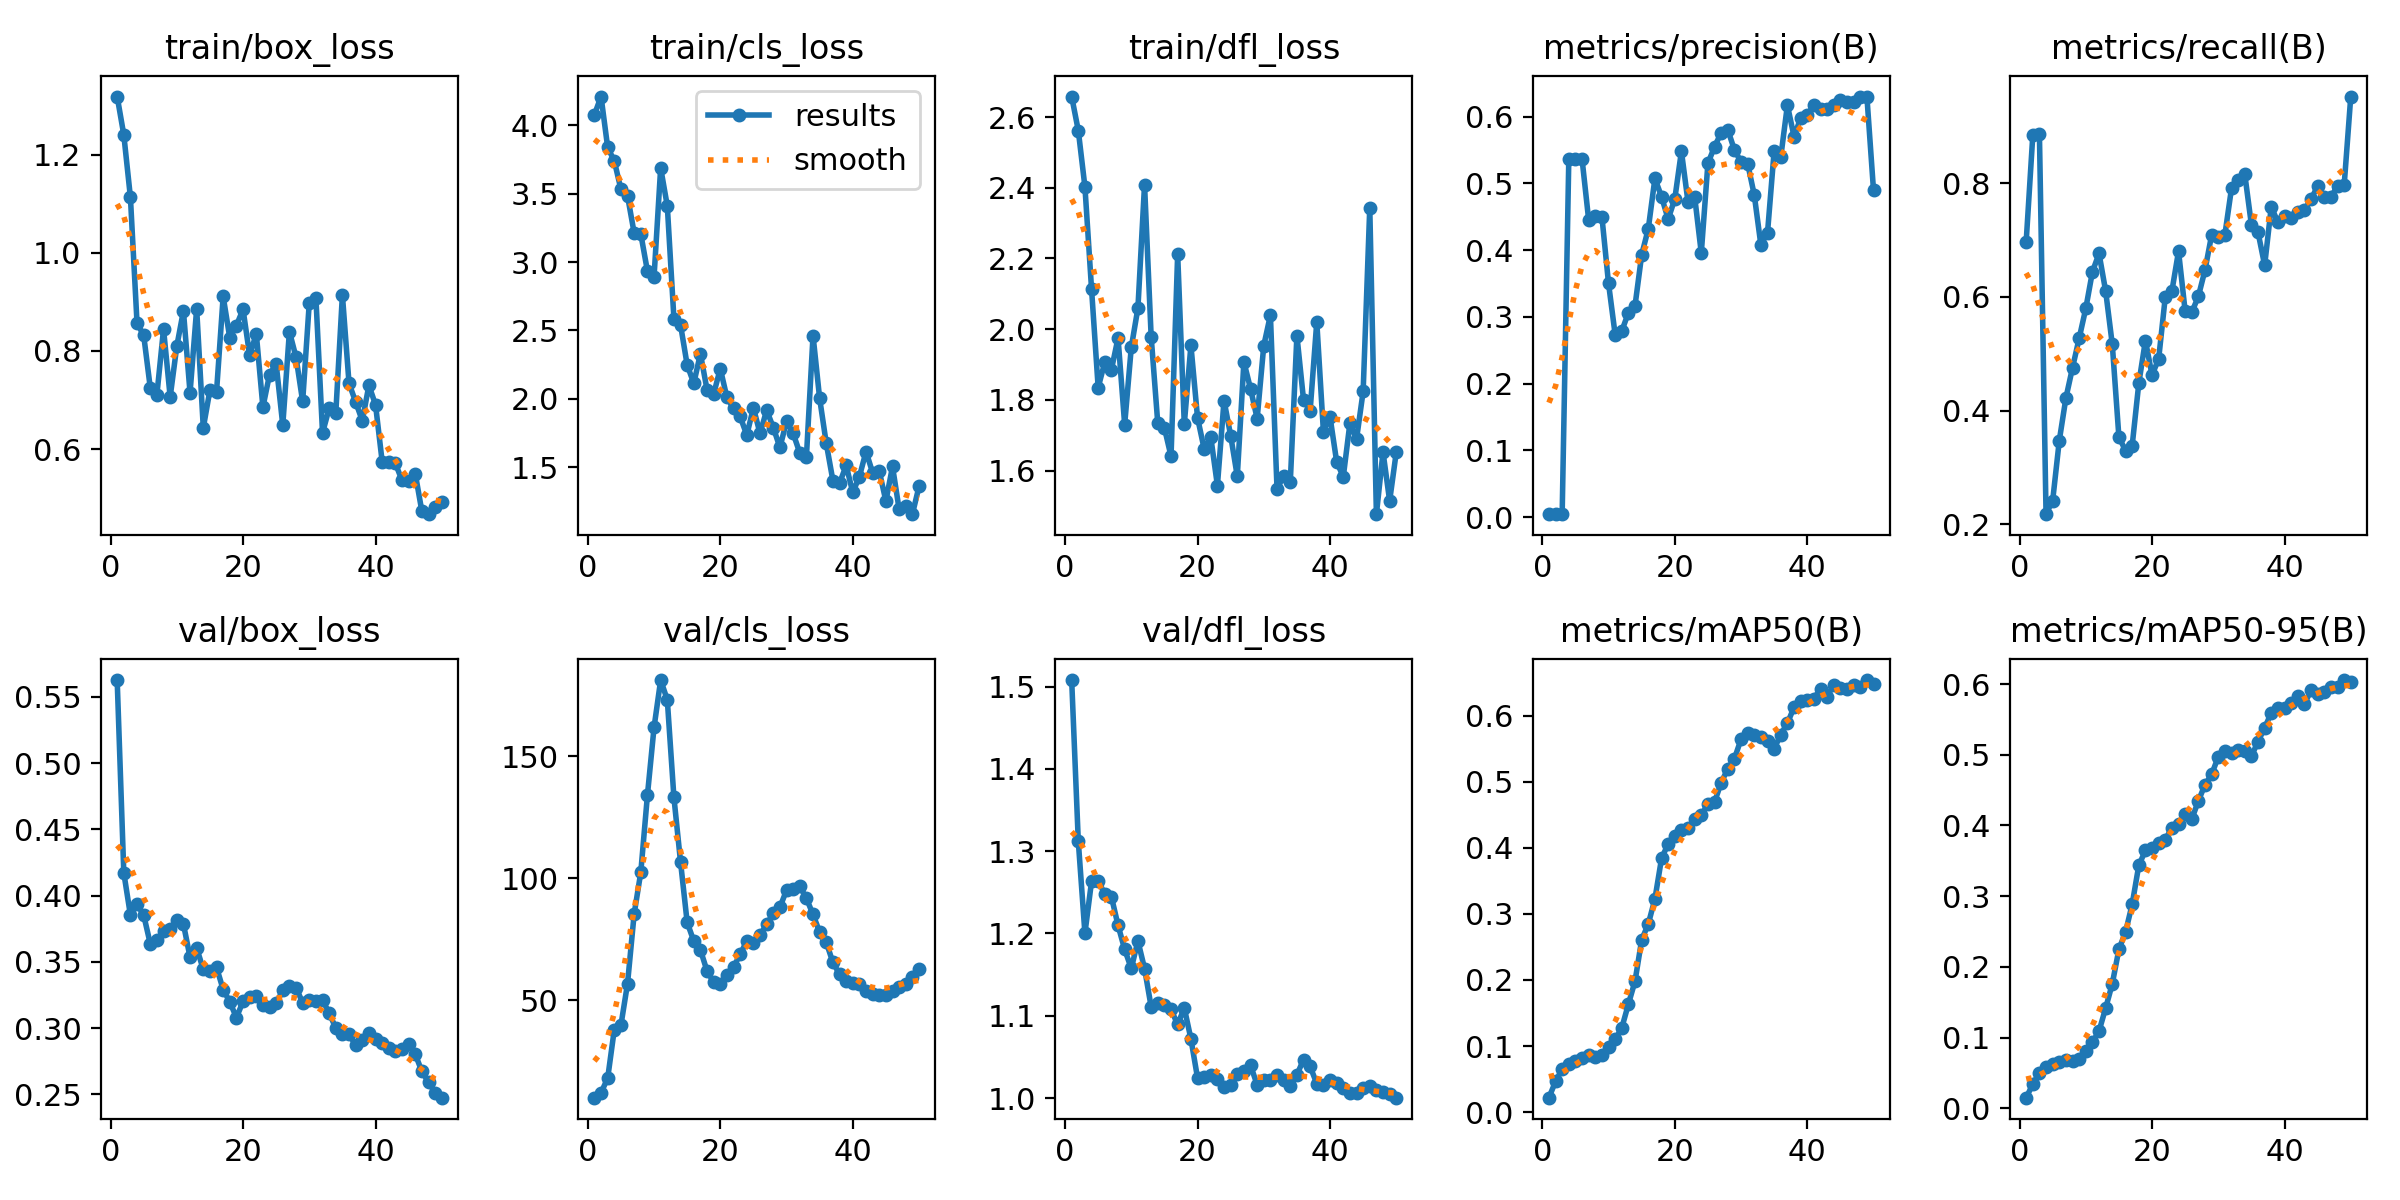

Data behind this chart, as committed beside it:
epoch, time, train/box_loss, train/cls_loss, train/dfl_loss, metrics/precision(B), metrics/recall(B), metrics/mAP50(B), metrics/mAP50-95(B), val/box_loss, val/cls_loss, val/dfl_loss, lr/pg0, lr/pg1, lr/pg2
1, 11.81, 1.319, 4.076, 2.658, 0.0044, 0.6971, 0.02203, 0.01496, 0.5626, 10.04, 1.508, 2.142e-05, 2.142e-05, 2.142e-05
2, 25.37, 1.241, 4.209, 2.562, 0.00527, 0.8843, 0.04657, 0.03402, 0.4172, 12.1, 1.312, 4.89904e-05, 4.89904e-05, 4.89904e-05
3, 38.63, 1.113, 3.838, 2.403, 0.00534, 0.8866, 0.06516, 0.05046, 0.3852, 17.97, 1.2, 7.54298e-05, 7.54298e-05, 7.54298e-05
4, 51.07, 0.8562, 3.738, 2.114, 0.5357, 0.2176, 0.073, 0.05766, 0.3933, 37.97, 1.263, 0.0001007, 0.0001007, 0.0001007
5, 63.57, 0.8323, 3.531, 1.835, 0.5368, 0.2416, 0.07777, 0.06232, 0.3853, 39.72, 1.264, 0.0001249, 0.0001249, 0.0001249
6, 76.03, 0.7245, 3.483, 1.907, 0.5365, 0.3472, 0.08172, 0.06601, 0.3635, 56.8, 1.248, 0.000148, 0.000148, 0.000148
7, 88.73, 0.7112, 3.211, 1.886, 0.4451, 0.4222, 0.0866, 0.06876, 0.3662, 85.34, 1.245, 0.0001699, 0.0001699, 0.0001699
8, 100.7, 0.8447, 3.205, 1.975, 0.4506, 0.4756, 0.0835, 0.06724, 0.373, 102.4, 1.21, 0.0001907, 0.0001907, 0.0001907
9, 112.5, 0.7062, 2.935, 1.73, 0.4498, 0.5271, 0.08624, 0.07035, 0.375, 133.9, 1.181, 0.0002103, 0.0002103, 0.0002103
10, 123.7, 0.8097, 2.892, 1.948, 0.3499, 0.5797, 0.09827, 0.0808, 0.3814, 161.7, 1.157, 0.0002288, 0.0002288, 0.0002288
11, 134.8, 0.8817, 3.688, 2.06, 0.2732, 0.6441, 0.1101, 0.09323, 0.3786, 181.1, 1.191, 0.0002462, 0.0002462, 0.0002462
12, 145.4, 0.7146, 3.41, 2.409, 0.2787, 0.6764, 0.1276, 0.1092, 0.3535, 173.1, 1.157, 0.0002625, 0.0002625, 0.0002625
13, 155.9, 0.8861, 2.587, 1.978, 0.3063, 0.61, 0.1636, 0.1417, 0.3604, 133.1, 1.111, 0.0002776, 0.0002776, 0.0002776
14, 166.1, 0.6432, 2.54, 1.733, 0.3169, 0.5163, 0.1983, 0.1761, 0.3442, 106.6, 1.116, 0.0002916, 0.0002916, 0.0002916
15, 175.5, 0.7199, 2.248, 1.721, 0.3927, 0.3531, 0.2606, 0.2248, 0.3433, 81.85, 1.113, 0.0003045, 0.0003045, 0.0003045
16, 184.2, 0.717, 2.114, 1.64, 0.4319, 0.3296, 0.2847, 0.2492, 0.3458, 74.21, 1.108, 0.0003162, 0.0003162, 0.0003162
17, 192.7, 0.9112, 2.329, 2.212, 0.5073, 0.3381, 0.3226, 0.2884, 0.3291, 70.6, 1.089, 0.0003268, 0.0003268, 0.0003268
18, 200.9, 0.8267, 2.067, 1.731, 0.4799, 0.4476, 0.3838, 0.3435, 0.3198, 61.92, 1.109, 0.0003363, 0.0003363, 0.0003363
19, 209.2, 0.8519, 2.036, 1.954, 0.4463, 0.5231, 0.4059, 0.3646, 0.3079, 57.36, 1.072, 0.0003446, 0.0003446, 0.0003446
20, 217.3, 0.8849, 2.221, 1.75, 0.4765, 0.4625, 0.4182, 0.3679, 0.3201, 56.44, 1.024, 0.0003519, 0.0003519, 0.0003519
21, 225.3, 0.791, 2.01, 1.661, 0.548, 0.4908, 0.4262, 0.375, 0.3234, 60.27, 1.026, 0.0003579, 0.0003579, 0.0003579
22, 233.1, 0.8351, 1.93, 1.695, 0.4717, 0.5999, 0.4296, 0.38, 0.3244, 63.51, 1.028, 0.0003629, 0.0003629, 0.0003629
23, 240.9, 0.6854, 1.871, 1.558, 0.4801, 0.6104, 0.4439, 0.3968, 0.3172, 68.84, 1.023, 0.0003667, 0.0003667, 0.0003667
24, 248.6, 0.7519, 1.735, 1.798, 0.3956, 0.6803, 0.4494, 0.4027, 0.3163, 74.12, 1.013, 0.0003694, 0.0003694, 0.0003694
25, 256.1, 0.7735, 1.934, 1.699, 0.5299, 0.5748, 0.4658, 0.4155, 0.3186, 73.4, 1.016, 0.000371, 0.000371, 0.000371
26, 263.9, 0.6488, 1.747, 1.584, 0.5549, 0.5728, 0.4691, 0.4089, 0.3286, 76.7, 1.03, 0.0003606, 0.0003606, 0.0003606
27, 271.2, 0.8397, 1.917, 1.908, 0.5756, 0.6012, 0.4984, 0.4349, 0.3321, 81.02, 1.032, 0.0003464, 0.0003464, 0.0003464
28, 279, 0.7872, 1.79, 1.831, 0.5803, 0.6474, 0.5195, 0.4577, 0.3306, 85.59, 1.04, 0.0003323, 0.0003323, 0.0003323
29, 287, 0.6971, 1.645, 1.747, 0.55, 0.7092, 0.5347, 0.4722, 0.319, 88.04, 1.016, 0.0003182, 0.0003182, 0.0003182
30, 294.3, 0.8984, 1.835, 1.954, 0.5322, 0.7063, 0.564, 0.4972, 0.3215, 95.04, 1.022, 0.000304, 0.000304, 0.000304
31, 301.6, 0.9083, 1.747, 2.04, 0.5297, 0.7097, 0.5738, 0.5054, 0.3202, 95.48, 1.022, 0.0002899, 0.0002899, 0.0002899
32, 308.8, 0.6329, 1.605, 1.548, 0.4824, 0.7914, 0.57, 0.502, 0.3214, 96.67, 1.028, 0.0002757, 0.0002757, 0.0002757
33, 315.9, 0.683, 1.575, 1.585, 0.4073, 0.8058, 0.5679, 0.5064, 0.3112, 91.69, 1.022, 0.0002616, 0.0002616, 0.0002616
34, 323.2, 0.6732, 2.463, 1.567, 0.4261, 0.816, 0.5613, 0.5053, 0.3001, 85.12, 1.015, 0.0002475, 0.0002475, 0.0002475
35, 330.1, 0.9141, 2.003, 1.982, 0.5485, 0.7269, 0.5495, 0.4978, 0.2958, 77.84, 1.028, 0.0002333, 0.0002333, 0.0002333
36, 337.4, 0.7339, 1.674, 1.8, 0.5396, 0.7137, 0.5713, 0.5187, 0.2954, 73.69, 1.047, 0.0002192, 0.0002192, 0.0002192
37, 344.6, 0.6962, 1.403, 1.77, 0.617, 0.6556, 0.5884, 0.538, 0.287, 65.43, 1.038, 0.0002051, 0.0002051, 0.0002051
38, 351.7, 0.6578, 1.382, 2.021, 0.5701, 0.7588, 0.6124, 0.5593, 0.2907, 60.62, 1.017, 0.0001909, 0.0001909, 0.0001909
39, 358.7, 0.7299, 1.513, 1.711, 0.5975, 0.7311, 0.6222, 0.566, 0.296, 57.64, 1.016, 0.0001768, 0.0001768, 0.0001768
40, 365.3, 0.6903, 1.316, 1.752, 0.6023, 0.7429, 0.6242, 0.5666, 0.292, 56.98, 1.022, 0.0001626, 0.0001626, 0.0001626
41, 394.8, 0.5746, 1.431, 1.625, 0.6176, 0.7393, 0.6257, 0.5732, 0.2885, 56.56, 1.019, 0.0001485, 0.0001485, 0.0001485
42, 401.8, 0.5746, 1.615, 1.582, 0.6108, 0.7499, 0.6405, 0.5838, 0.2846, 53.94, 1.012, 0.0001344, 0.0001344, 0.0001344
43, 408.7, 0.5708, 1.46, 1.734, 0.6112, 0.7526, 0.6286, 0.5716, 0.283, 52.67, 1.006, 0.0001202, 0.0001202, 0.0001202
44, 415.2, 0.5361, 1.471, 1.689, 0.6176, 0.7718, 0.6465, 0.5912, 0.2841, 52.06, 1.007, 0.0001061, 0.0001061, 0.0001061
45, 421.8, 0.5359, 1.253, 1.824, 0.6248, 0.7949, 0.642, 0.5863, 0.2877, 52.13, 1.012, 9.19632e-05, 9.19632e-05, 9.19632e-05
46, 428.5, 0.5498, 1.506, 2.344, 0.6216, 0.775, 0.6398, 0.5888, 0.2802, 53.91, 1.015, 7.7826e-05, 7.7826e-05, 7.7826e-05
47, 435, 0.4727, 1.192, 1.477, 0.6219, 0.7752, 0.6465, 0.5961, 0.2673, 55.34, 1.01, 6.36888e-05, 6.36888e-05, 6.36888e-05
48, 441.8, 0.4672, 1.214, 1.652, 0.6298, 0.7958, 0.6433, 0.5958, 0.2592, 56.69, 1.007, 4.95516e-05, 4.95516e-05, 4.95516e-05
49, 448.2, 0.4812, 1.157, 1.514, 0.63, 0.7961, 0.6536, 0.6056, 0.2511, 59.63, 1.005, 3.54144e-05, 3.54144e-05, 3.54144e-05
50, 455, 0.4929, 1.36, 1.652, 0.4893, 0.9526, 0.6479, 0.6031, 0.2475, 62.7, 1, 2.12772e-05, 2.12772e-05, 2.12772e-05
